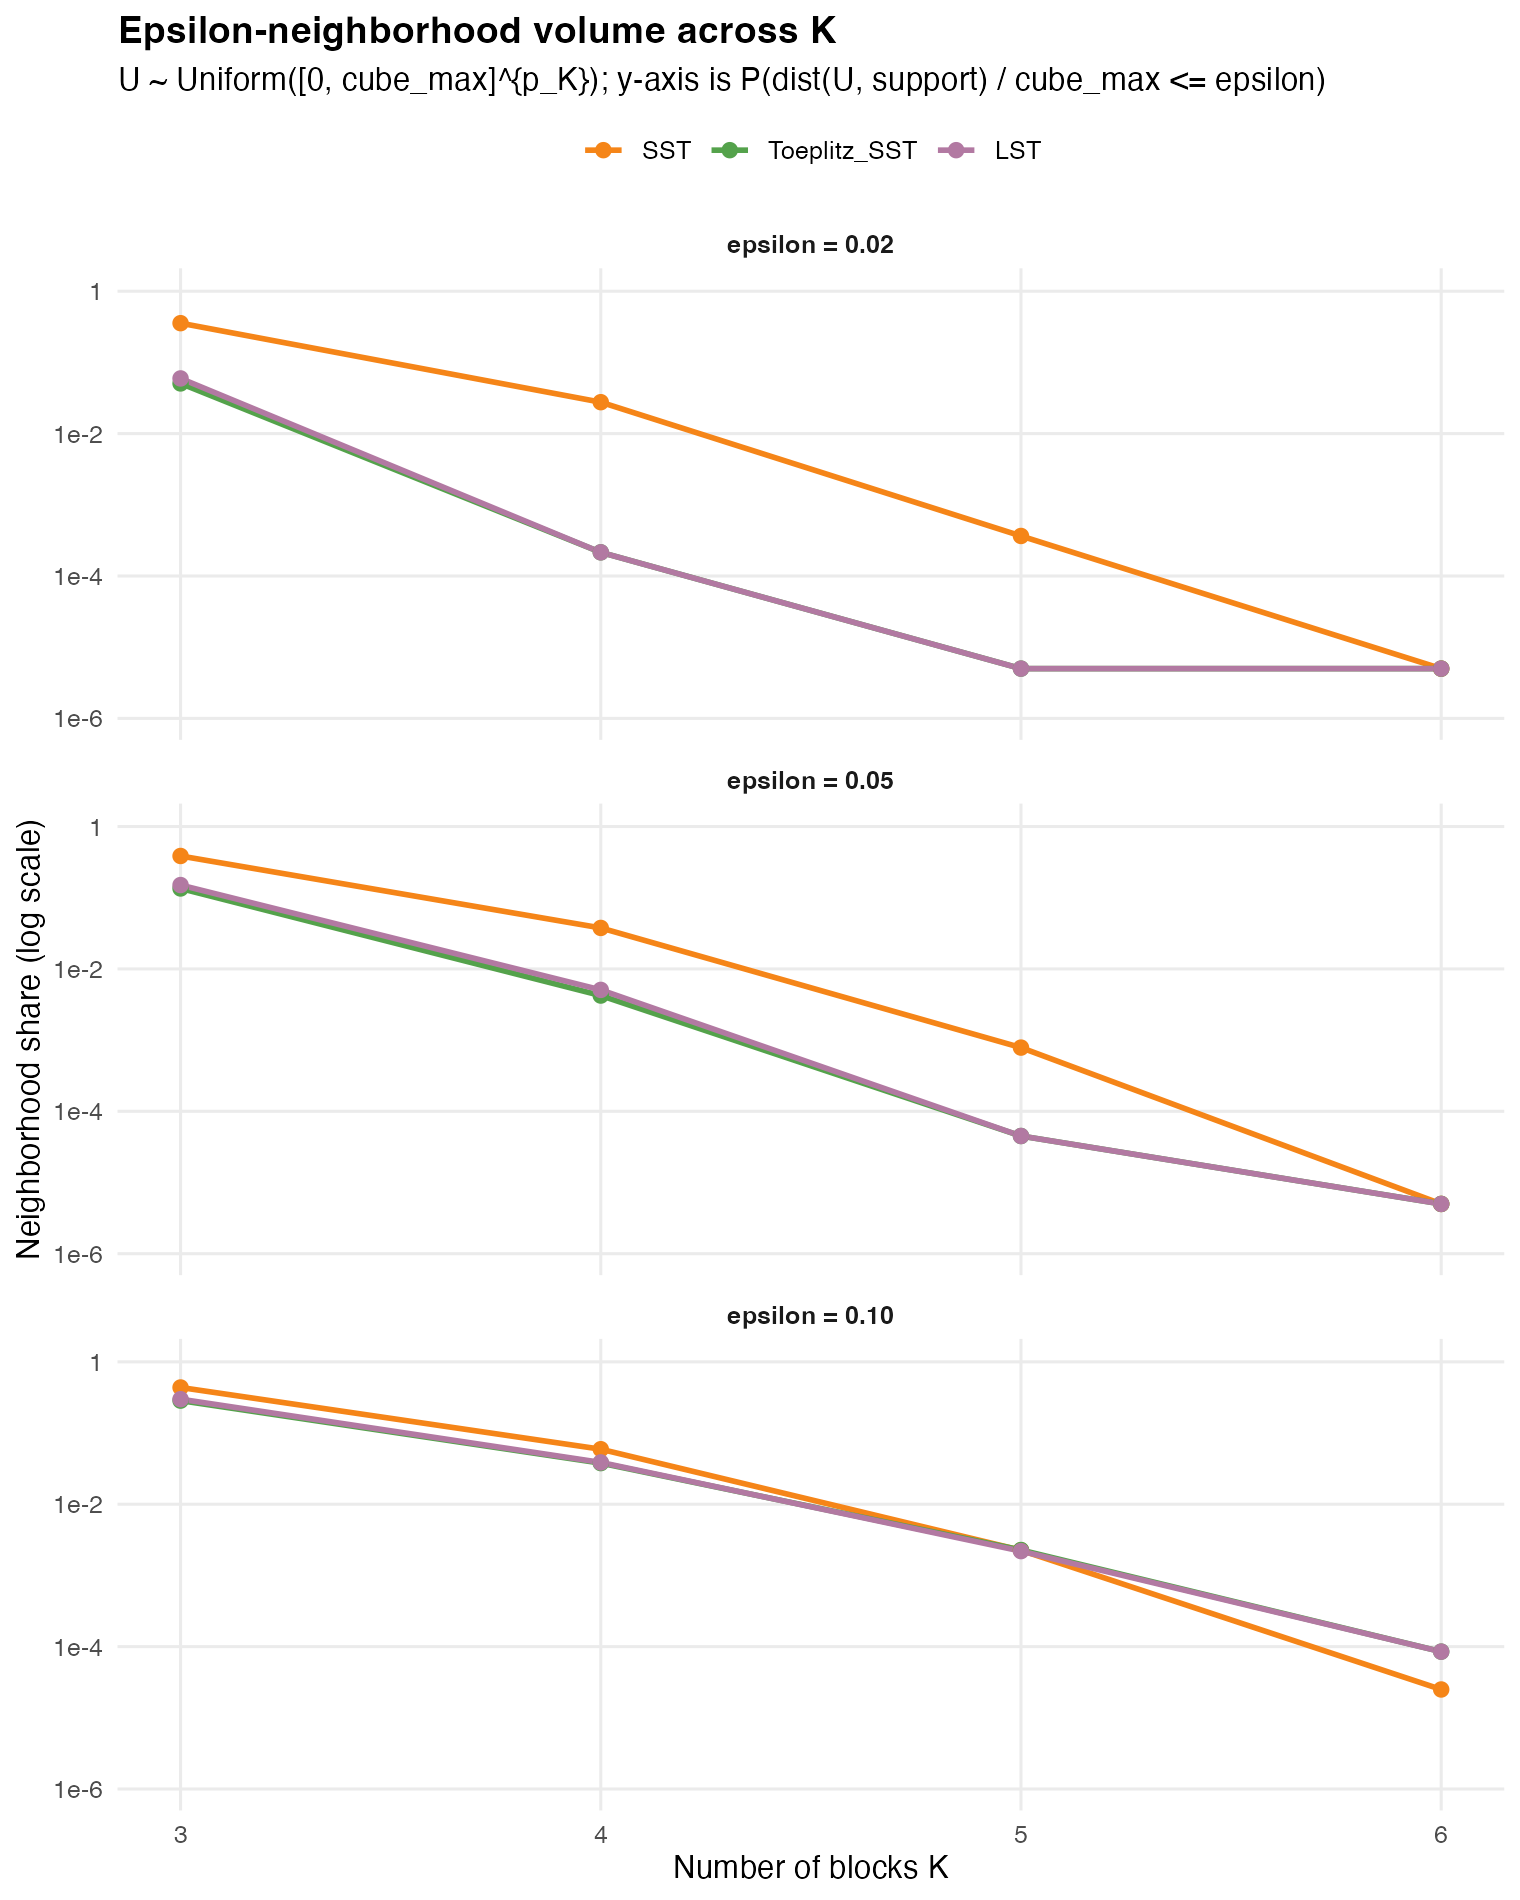

Source data for this figure (header and first rows):
K, pK, family, epsilon_rel, neighborhood_share, median_dist, q90_dist, mean_dist
3, 3, SST, 0.02, 0.3559, 0.1654, 0.6636, 0.2486
3, 3, SST, 0.05, 0.3859, 0.1654, 0.6636, 0.2486
3, 3, SST, 0.1, 0.4364, 0.1654, 0.6636, 0.2486
3, 3, Toeplitz_SST, 0.02, 0.05068, 0.168, 0.3218, 0.1748
3, 3, Toeplitz_SST, 0.05, 0.1349, 0.168, 0.3218, 0.1748
3, 3, Toeplitz_SST, 0.1, 0.2853, 0.168, 0.3218, 0.1748
3, 3, LST, 0.02, 0.05958, 0.1738, 0.3854, 0.1938
3, 3, LST, 0.05, 0.1507, 0.1738, 0.3854, 0.1938
3, 3, LST, 0.1, 0.2989, 0.1738, 0.3854, 0.1938
4, 6, SST, 0.02, 0.02763, 0.5367, 0.827, 0.5172
4, 6, SST, 0.05, 0.03764, 0.5367, 0.827, 0.5172
4, 6, SST, 0.1, 0.05928, 0.5367, 0.827, 0.5172
4, 6, Toeplitz_SST, 0.02, 0.000215, 0.2345, 0.3159, 0.23
4, 6, Toeplitz_SST, 0.05, 0.004225, 0.2345, 0.3159, 0.23
4, 6, Toeplitz_SST, 0.1, 0.0378, 0.2345, 0.3159, 0.23
4, 6, LST, 0.02, 0.000215, 0.2694, 0.4032, 0.271
4, 6, LST, 0.05, 0.005075, 0.2694, 0.4032, 0.271
4, 6, LST, 0.1, 0.03866, 0.2694, 0.4032, 0.271
5, 10, SST, 0.02, 0.000365, 0.6966, 0.8895, 0.674
5, 10, SST, 0.05, 0.000785, 0.6966, 0.8895, 0.674
5, 10, SST, 0.1, 0.002255, 0.6966, 0.8895, 0.674
5, 10, Toeplitz_SST, 0.02, 4.9999500005e-06, 0.2539, 0.3128, 0.2512
5, 10, Toeplitz_SST, 0.05, 4.49995500045e-05, 0.2539, 0.3128, 0.2512
5, 10, Toeplitz_SST, 0.1, 0.002275, 0.2539, 0.3128, 0.2512
5, 10, LST, 0.02, 4.9999500005e-06, 0.3077, 0.4045, 0.3066
5, 10, LST, 0.05, 4.49995500045e-05, 0.3077, 0.4045, 0.3066
5, 10, LST, 0.1, 0.002195, 0.3077, 0.4045, 0.3066
6, 15, SST, 0.02, 4.9999500005e-06, 0.7837, 0.9226, 0.7641
6, 15, SST, 0.05, 4.9999500005e-06, 0.7837, 0.9226, 0.7641
6, 15, SST, 0.1, 2.49997500025e-05, 0.7837, 0.9226, 0.7641
6, 15, Toeplitz_SST, 0.02, 4.9999500005e-06, 0.2639, 0.311, 0.2624
6, 15, Toeplitz_SST, 0.05, 4.9999500005e-06, 0.2639, 0.311, 0.2624
6, 15, Toeplitz_SST, 0.1, 8.49991500084999e-05, 0.2639, 0.311, 0.2624
6, 15, LST, 0.02, 4.9999500005e-06, 0.329, 0.406, 0.3279
6, 15, LST, 0.05, 4.9999500005e-06, 0.329, 0.406, 0.3279
6, 15, LST, 0.1, 8.49991500084999e-05, 0.329, 0.406, 0.3279
